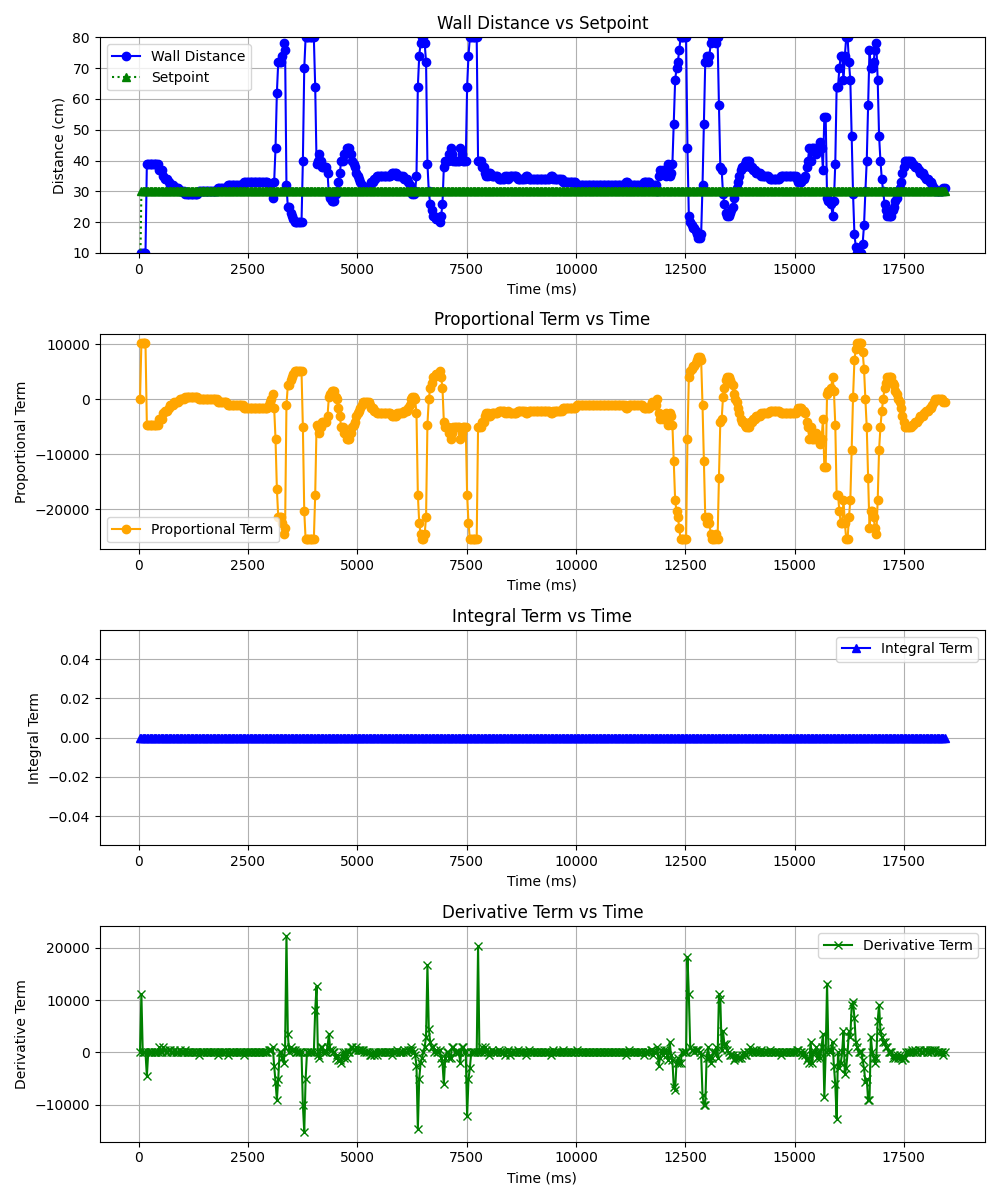

The file beside this chart, header and first rows:
Wall Distance (cm), Setpoint (cm), Error (cm), Duty Cycle Offset, Proportional Term, Integral Term, Derivative Term, Time (ms)
0, 0, 0, 0, 0, 0, 0, 31.3
10, 30, 20, 16384, 10200, 0, 11140, 62.6
10, 30, 20, 10200, 10200, 0, 0, 93.9
10, 30, 20, 10200, 10200, 0, 0, 125.2
10, 30, 20, 10200, 10200, 0, 0, 156.5
39, 30, -9, -9153, -4590, 0, -4563, 187.8
39, 30, -9, -4590, -4590, 0, 0, 219.1
39, 30, -9, -4590, -4590, 0, 0, 250.4
39, 30, -9, -4590, -4590, 0, 0, 281.7
39, 30, -9, -4590, -4590, 0, 0, 313
39, 30, -9, -4590, -4590, 0, 0, 344.3
39, 30, -9, -4590, -4590, 0, 0, 375.6
39, 30, -9, -4590, -4590, 0, 0, 406.9
39, 30, -9, -4590, -4590, 0, 0, 438.2
37, 30, -7, -2556, -3570, 0, 1014, 469.5
37, 30, -7, -3570, -3570, 0, 0, 500.8
37, 30, -7, -3570, -3570, 0, 0, 532.1
35, 30, -5, -1536, -2550, 0, 1014, 563.4
34, 30, -4, -1533, -2040, 0, 507, 594.7
34, 30, -4, -2040, -2040, 0, 0, 626.0
34, 30, -4, -2040, -2040, 0, 0, 657.3
33, 30, -3, -1023, -1530, 0, 507, 688.6
32, 30, -2, -513, -1020, 0, 507, 719.9
32, 30, -2, -1020, -1020, 0, 0, 751.2
32, 30, -2, -1020, -1020, 0, 0, 782.5
31, 30, -1, -3, -510, 0, 507, 813.8
31, 30, -1, -510, -510, 0, 0, 845.1
31, 30, -1, -510, -510, 0, 0, 876.4
31, 30, -1, -510, -510, 0, 0, 907.7
30, 30, 0, 507, 0, 0, 507, 939
30, 30, 0, 0, 0, 0, 0, 970.3
30, 30, 0, 0, 0, 0, 0, 1002
30, 30, 0, 0, 0, 0, 0, 1033
29, 30, 1, 1017, 510, 0, 507, 1064
29, 30, 1, 510, 510, 0, 0, 1095
29, 30, 1, 510, 510, 0, 0, 1127
29, 30, 1, 510, 510, 0, 0, 1158
29, 30, 1, 510, 510, 0, 0, 1189
29, 30, 1, 510, 510, 0, 0, 1221
29, 30, 1, 510, 510, 0, 0, 1252
29, 30, 1, 510, 510, 0, 0, 1283
29, 30, 1, 510, 510, 0, 0, 1315
29, 30, 1, 510, 510, 0, 0, 1346
30, 30, 0, -507, 0, 0, -507, 1377
30, 30, 0, 0, 0, 0, 0, 1408
30, 30, 0, 0, 0, 0, 0, 1440
30, 30, 0, 0, 0, 0, 0, 1471
30, 30, 0, 0, 0, 0, 0, 1502
30, 30, 0, 0, 0, 0, 0, 1534
30, 30, 0, 0, 0, 0, 0, 1565
30, 30, 0, 0, 0, 0, 0, 1596
30, 30, 0, 0, 0, 0, 0, 1628
30, 30, 0, 0, 0, 0, 0, 1659
30, 30, 0, 0, 0, 0, 0, 1690
30, 30, 0, 0, 0, 0, 0, 1721
30, 30, 0, 0, 0, 0, 0, 1753
30, 30, 0, 0, 0, 0, 0, 1784
31, 30, -1, -1017, -510, 0, -507, 1815
31, 30, -1, -510, -510, 0, 0, 1847
31, 30, -1, -510, -510, 0, 0, 1878
... 529 more rows
